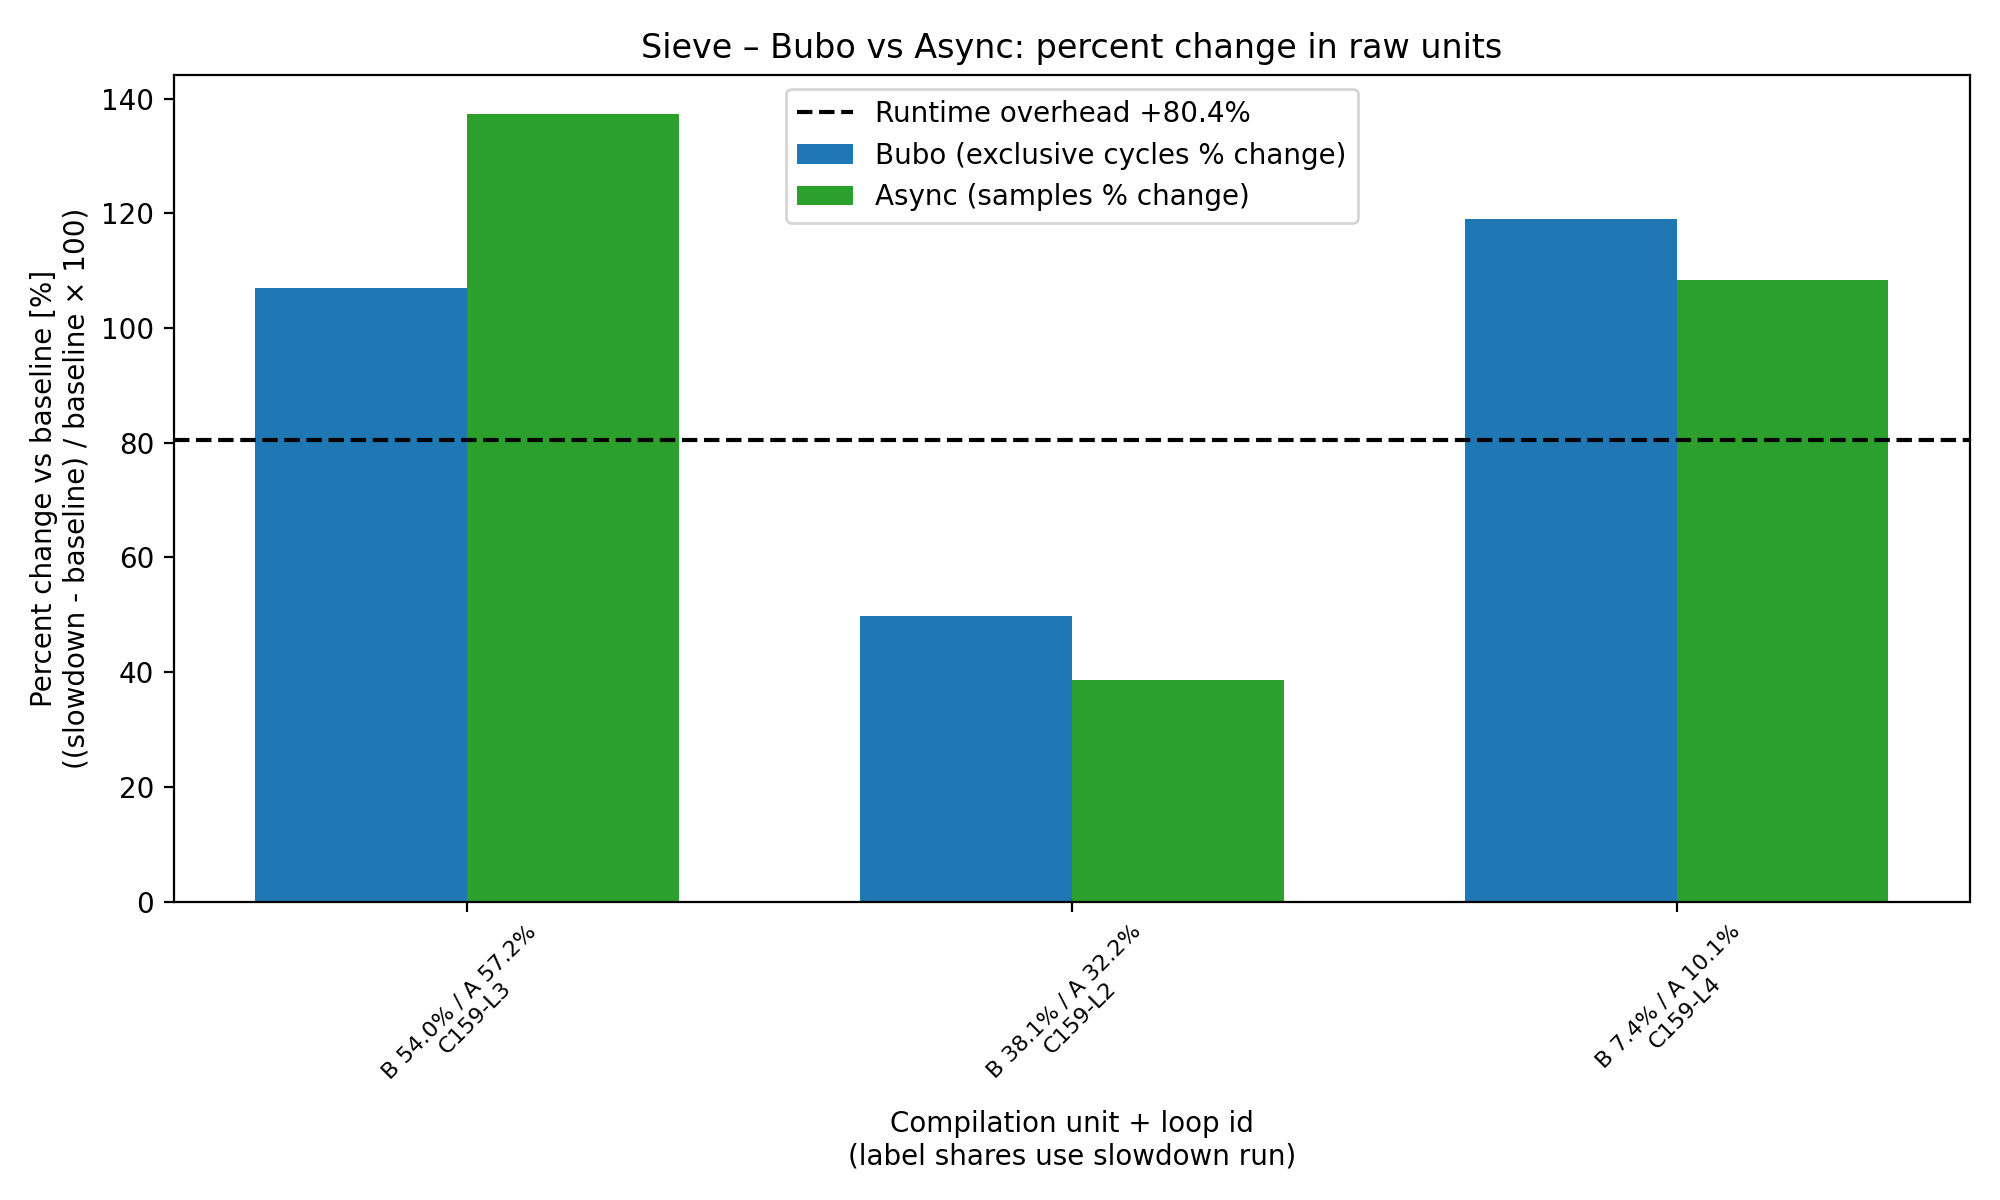

The data file committed next to this chart (first rows):
CompId, LoopId, Method, BuboExclusiveCyclesBaseline, BuboExclusiveCyclesSlowdown, AsyncSamplesBaseline, AsyncSamplesSlowdown, BuboPercentChange, AsyncPercentChange, BuboSlowdownSharePercent, AsyncSlowdownSharePercent, BaselineAvgUs, SlowdownAvgUs, OverheadPercent
159, 3, Benchmark.innerBenchmarkLoop(int)-Re-Com…, 372196515836, 770596030110, 5879132, 13952390, 107, 137.3, 53.97, 57.18, 483711, 872634, 80.4
159, 2, Benchmark.innerBenchmarkLoop(int)-Re-Com…, 363291613480, 544459024464, 5658211, 7844965, 49.87, 38.65, 38.13, 32.15, 483711, 872634, 80.4
159, 4, Benchmark.innerBenchmarkLoop(int)-Re-Com…, 48177063510, 105502333092, 1184311, 2467268, 119, 108.3, 7.389, 10.11, 483711, 872634, 80.4
